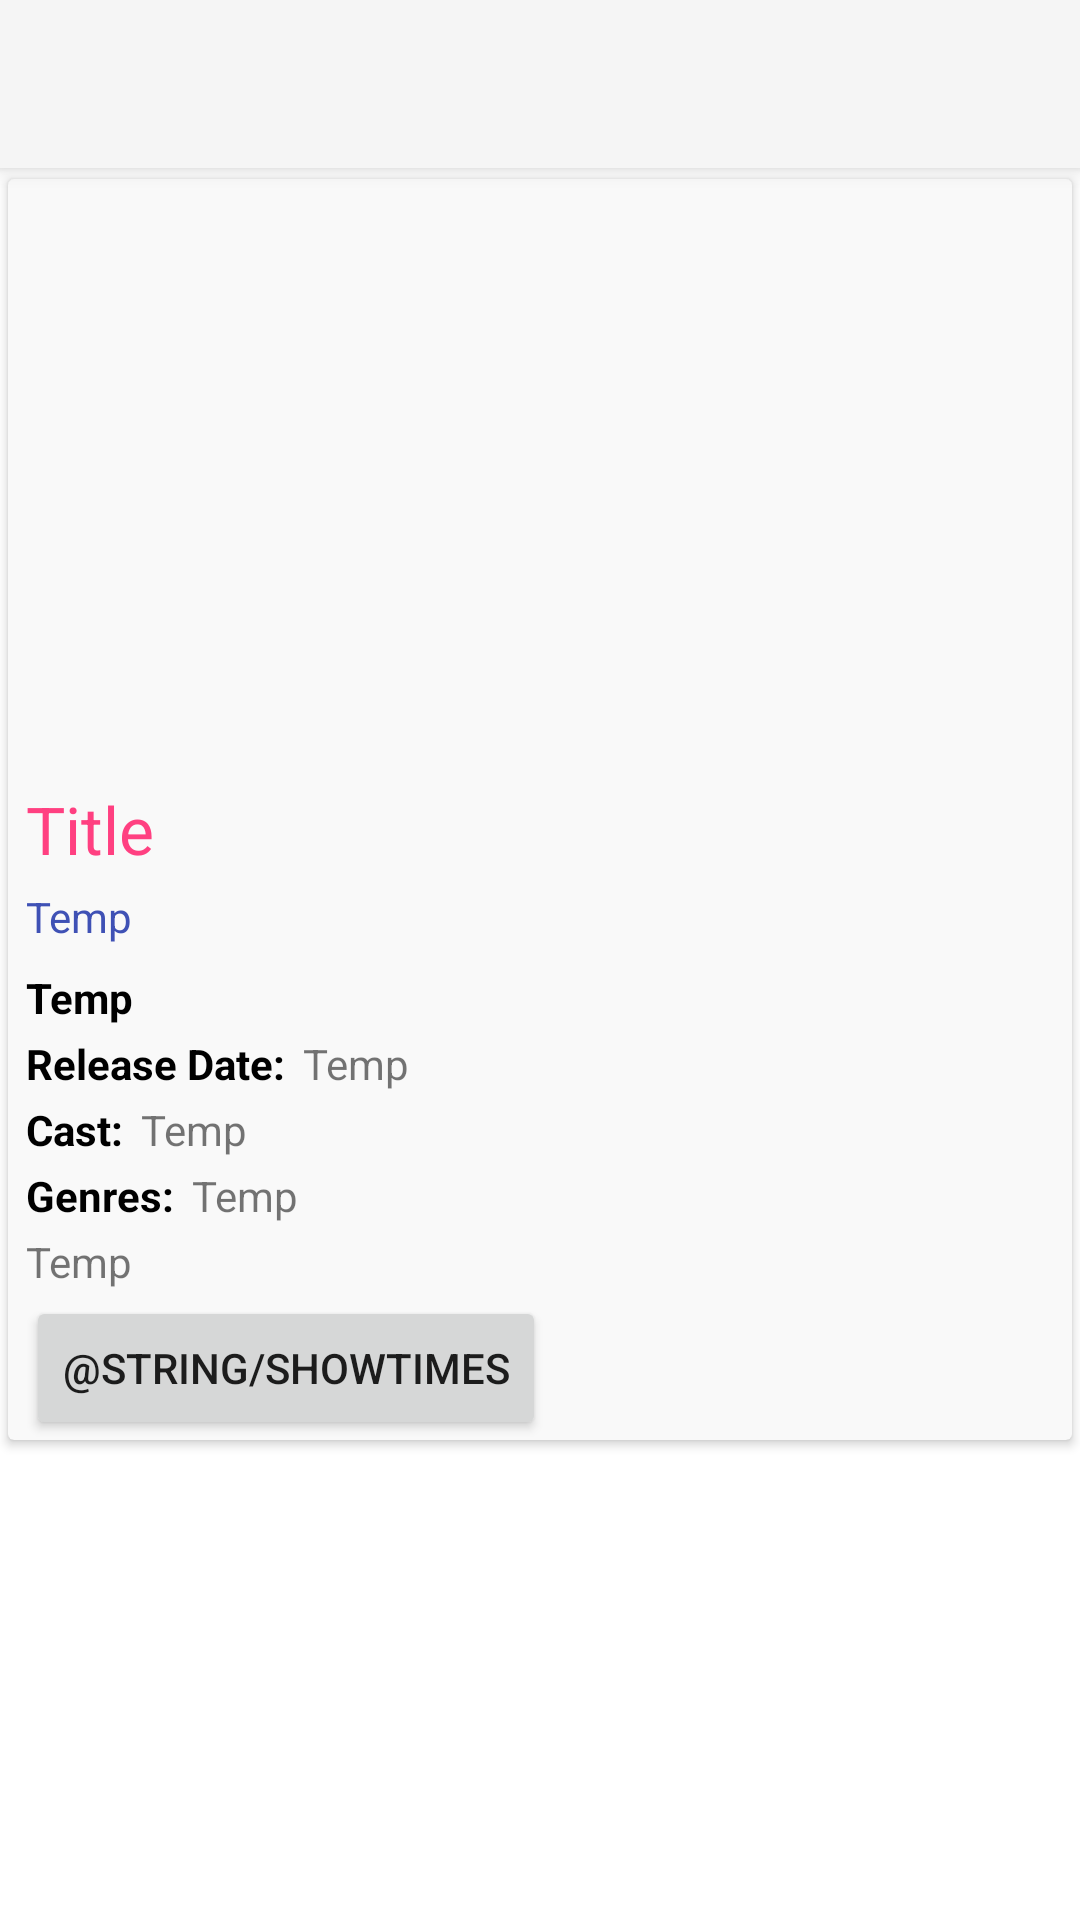

Here is an Android app screen rendered from its layout file. Give the layout XML and the strings, colors and styles it references.
<!-- AndroidManifest.xml: application theme Theme.AppCompat.Light.NoActionBar -->
<!-- res/layout/activity_nearby_movie_detail.xml -->
<?xml version="1.0" encoding="utf-8"?>
<RelativeLayout xmlns:android="http://schemas.android.com/apk/res/android"
    xmlns:tools="http://schemas.android.com/tools"
    tools:context="com.example.example.movieflicks.Activities.NearbyMovieDetailActivity"
    android:background="@color/white"
    android:layout_width="match_parent" android:layout_height="match_parent">

    <android.support.v7.widget.Toolbar
        android:id="@+id/detail_toolbar"
        android:layout_width="match_parent"
        android:layout_height="?attr/actionBarSize"
        android:background="?attr/colorPrimary"
        android:elevation="4dp"
        android:theme="@style/ThemeOverlay.AppCompat.ActionBar"
        android:popupTheme="@style/ThemeOverlay.AppCompat.Light"/>


    
    <android.support.v7.widget.CardView xmlns:android="http://schemas.android.com/apk/res/android"
        android:layout_width="match_parent"
        android:layout_height="wrap_content"
        xmlns:app="http://schemas.android.com/apk/res-auto"
        android:id="@+id/cvNearByMovie"
        android:layout_below="@id/detail_toolbar"
        android:orientation="vertical"
        android:elevation="4dp"
        app:cardUseCompatPadding="true"
        app:cardBackgroundColor="@color/white_shade">


        <RelativeLayout
            android:layout_width="match_parent"
            android:layout_height="wrap_content">


            <ImageView
                android:id="@+id/ivCardViewNearbyMovieImage"
                android:layout_width="match_parent"
                android:layout_height="200dp"
                android:adjustViewBounds="true"
                android:scaleType="fitXY"/>


            <TextView
                android:id="@+id/tvCardViewNearbyMovieTitle"
                android:layout_width="250dp"
                android:layout_height="wrap_content"
                android:layout_below="@id/ivCardViewNearbyMovieImage"
                android:textAppearance="@style/Base.TextAppearance.AppCompat.Large"
                android:textColor="@color/colorAccent"
                android:layout_marginTop="2dp"
                android:layout_marginLeft="6dp"
                android:text="@string/title"/>


            <TextView
                android:id="@+id/tvCardViewUrl"
                android:layout_width="wrap_content"
                android:layout_height="wrap_content"
                android:layout_below="@id/tvCardViewNearbyMovieTitle"
                android:textColor="@color/colorPrimary"
                android:layout_marginTop="5dp"
                android:layout_marginLeft="6dp"
                android:text="@string/temp"/>

            <TextView
                android:id="@+id/tvCardViewMovieRating"
                android:layout_width="wrap_content"
                android:layout_height="wrap_content"
                android:textColor="@color/black"
                android:textStyle="bold"
                android:layout_below="@id/tvCardViewUrl"
                android:layout_marginTop="8dp"
                android:layout_marginLeft="6dp"
                android:text="@string/temp"/>


            <TextView
                android:id="@+id/tvCardViewMovieReleaseDateString"
                android:layout_width="wrap_content"
                android:layout_height="wrap_content"
                android:layout_below="@id/tvCardViewMovieRating"
                android:textColor="@color/black"
                android:textStyle="bold"
                android:layout_marginLeft="6dp"
                android:layout_marginTop="3dp"
                android:text="@string/release_date"/>

            <TextView
                android:id="@+id/tvCardViewNearbyMovieReleaseDate"
                android:layout_width="wrap_content"
                android:layout_height="wrap_content"
                android:layout_below="@id/tvCardViewMovieRating"
                android:layout_toRightOf="@id/tvCardViewMovieReleaseDateString"
                android:layout_marginLeft="6dp"
                android:layout_marginTop="3dp"
                android:text="@string/temp"/>


            <TextView
                android:id="@+id/tvCardViewNearbyMovieCastString"
                android:layout_width="wrap_content"
                android:layout_height="wrap_content"
                android:textColor="@color/black"
                android:textStyle="bold"
                android:layout_below="@id/tvCardViewNearbyMovieReleaseDate"
                android:layout_marginLeft="6dp"
                android:layout_marginTop="3dp"
                android:text="@string/cast"/>


            <TextView
                android:id="@+id/tvCardViewNearbyMovieCast"
                android:layout_width="wrap_content"
                android:layout_height="wrap_content"
                android:layout_below="@id/tvCardViewNearbyMovieReleaseDate"
                android:layout_toRightOf="@id/tvCardViewNearbyMovieCastString"
                android:layout_marginLeft="6dp"
                android:layout_marginTop="3dp"
                android:text="@string/temp"/>


            <TextView
                android:id="@+id/tvCardViewNearbyMovieGenreString"
                android:layout_width="wrap_content"
                android:layout_height="wrap_content"
                android:layout_below="@id/tvCardViewNearbyMovieCast"
                android:textColor="@color/black"
                android:textStyle="bold"
                android:layout_marginLeft="6dp"
                android:layout_marginTop="3dp"
                android:text="@string/genre"/>

            <TextView
                android:id="@+id/tvCardViewNearbyMovieGenre"
                android:layout_width="wrap_content"
                android:layout_height="wrap_content"
                android:layout_below="@id/tvCardViewNearbyMovieCast"
                android:layout_toRightOf="@id/tvCardViewNearbyMovieGenreString"
                android:layout_marginLeft="6dp"
                android:layout_marginTop="3dp"
                android:text="@string/temp"/>


            <TextView
                android:id="@+id/tvCardViewNearbyMovieDescription"
                android:layout_width="wrap_content"
                android:layout_height="wrap_content"
                android:layout_below="@id/tvCardViewNearbyMovieGenre"
                android:layout_marginLeft="6dp"
                android:layout_marginTop="3dp"
                android:text="@string/temp"
                android:minLines="1"
                android:maxLines="5"
                android:scrollbars="vertical"/>

            <Button
                android:id="@+id/buttonNearbyMovie"
                android:layout_width="wrap_content"
                android:layout_height="wrap_content"
                android:layout_below="@id/tvCardViewNearbyMovieDescription"
                android:layout_marginTop="2dp"
                android:layout_marginLeft="6dp"
                android:text="@string/showtimes"/>

        </RelativeLayout>

    </android.support.v7.widget.CardView>

</RelativeLayout>
<!-- resources referenced by this layout -->
<resources>
  <color name="black">#000000</color>
  <color name="colorAccent">#FF4081</color>
  <color name="colorPrimary">#3F51B5</color>
  <color name="white">#FFFFFF</color>
  <color name="white_shade">#f9f9f9</color>
  <string name="cast">Cast:</string>
  <string name="genre">Genres:</string>
  <string name="release_date">Release Date:</string>
  <string name="temp">Temp</string>
  <string name="title">Title</string>
</resources>
